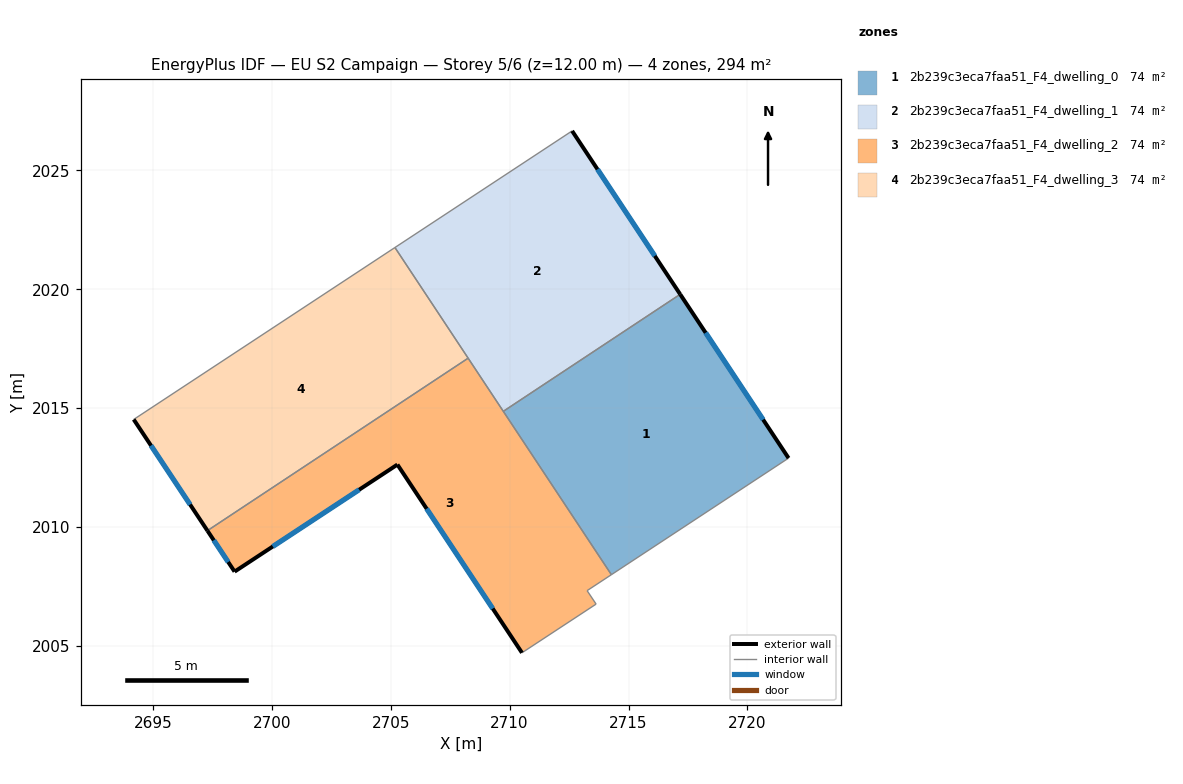
=== STOREY PLAN SPEC (per zone: floor XY polygon, exterior-wall plan segments, windows/doors) ===
zone 1: 2b239c3eca7faa51_F4_dwelling_0  (73.6 m²)
  floor: (2717.17, 2019.79) (2721.73, 2012.90) (2714.28, 2008.00) (2709.73, 2014.87)
  exterior wall: (2721.73, 2012.90) – (2717.17, 2019.79)  [8.3 m]
    window: (2720.66, 2014.52) – (2718.24, 2018.17)  [7.0 m²]
  interior walls: 3
zone 2: 2b239c3eca7faa51_F4_dwelling_1  (73.6 m²)
  floor: (2712.63, 2026.66) (2717.17, 2019.79) (2709.73, 2014.87) (2705.18, 2021.75)
  exterior wall: (2717.17, 2019.79) – (2712.63, 2026.66)  [8.2 m]
    window: (2716.11, 2021.40) – (2713.70, 2025.04)  [7.0 m²]
  interior walls: 4
zone 3: 2b239c3eca7faa51_F4_dwelling_2  (73.6 m²)
  floor: (2708.26, 2017.10) (2714.28, 2008.00) (2713.26, 2007.33) (2713.64, 2006.76) (2710.52, 2004.71) (2705.28, 2012.63) (2698.43, 2008.12) (2697.29, 2009.85)
  exterior wall: (2705.28, 2012.63) – (2710.52, 2004.71)  [9.5 m]
    window: (2706.51, 2010.77) – (2709.29, 2006.57)  [8.0 m²]
  exterior wall: (2698.43, 2008.12) – (2705.28, 2012.63)  [8.2 m]
    window: (2700.04, 2009.18) – (2703.67, 2011.57)  [6.9 m²]
  exterior wall: (2697.29, 2009.85) – (2698.43, 2008.12)  [2.1 m]
    window: (2697.56, 2009.44) – (2698.17, 2008.53)  [1.7 m²]
  interior walls: 6
zone 4: 2b239c3eca7faa51_F4_dwelling_3  (73.6 m²)
  floor: (2705.18, 2021.75) (2708.26, 2017.10) (2697.29, 2009.85) (2694.19, 2014.52)
  exterior wall: (2694.19, 2014.52) – (2697.29, 2009.85)  [5.6 m]
    window: (2694.92, 2013.42) – (2696.57, 2010.95)  [4.7 m²]
  interior walls: 3

=== DERIVED (storey summary) ===
Building: EU S2 Campaign
Storey: 5 of 6  (floor level z = 12.00 m)
Storey gross floor area: 294.2 m²
Zones on this storey: 4
  - 2b239c3eca7faa51_F4_dwelling_0: floor 73.6 m²; exterior wall 8.3 m (24.8 m²); 1 window(s) 7.0 m²; WWR 28.1%
  - 2b239c3eca7faa51_F4_dwelling_1: floor 73.6 m²; exterior wall 8.2 m (24.7 m²); 1 window(s) 7.0 m²; WWR 28.1%
  - 2b239c3eca7faa51_F4_dwelling_2: floor 73.6 m²; exterior wall 19.8 m (59.3 m²); 3 window(s) 16.7 m²; WWR 28.1%
  - 2b239c3eca7faa51_F4_dwelling_3: floor 73.6 m²; exterior wall 5.6 m (16.8 m²); 1 window(s) 4.7 m²; WWR 28.1%
Zone adjacency (shared interzone walls):
  - 2b239c3eca7faa51_F4_dwelling_0 ↔ 2b239c3eca7faa51_F4_dwelling_1
  - 2b239c3eca7faa51_F4_dwelling_0 ↔ 2b239c3eca7faa51_F4_dwelling_2
  - 2b239c3eca7faa51_F4_dwelling_1 ↔ 2b239c3eca7faa51_F4_dwelling_2
  - 2b239c3eca7faa51_F4_dwelling_1 ↔ 2b239c3eca7faa51_F4_dwelling_3
  - 2b239c3eca7faa51_F4_dwelling_2 ↔ 2b239c3eca7faa51_F4_dwelling_3